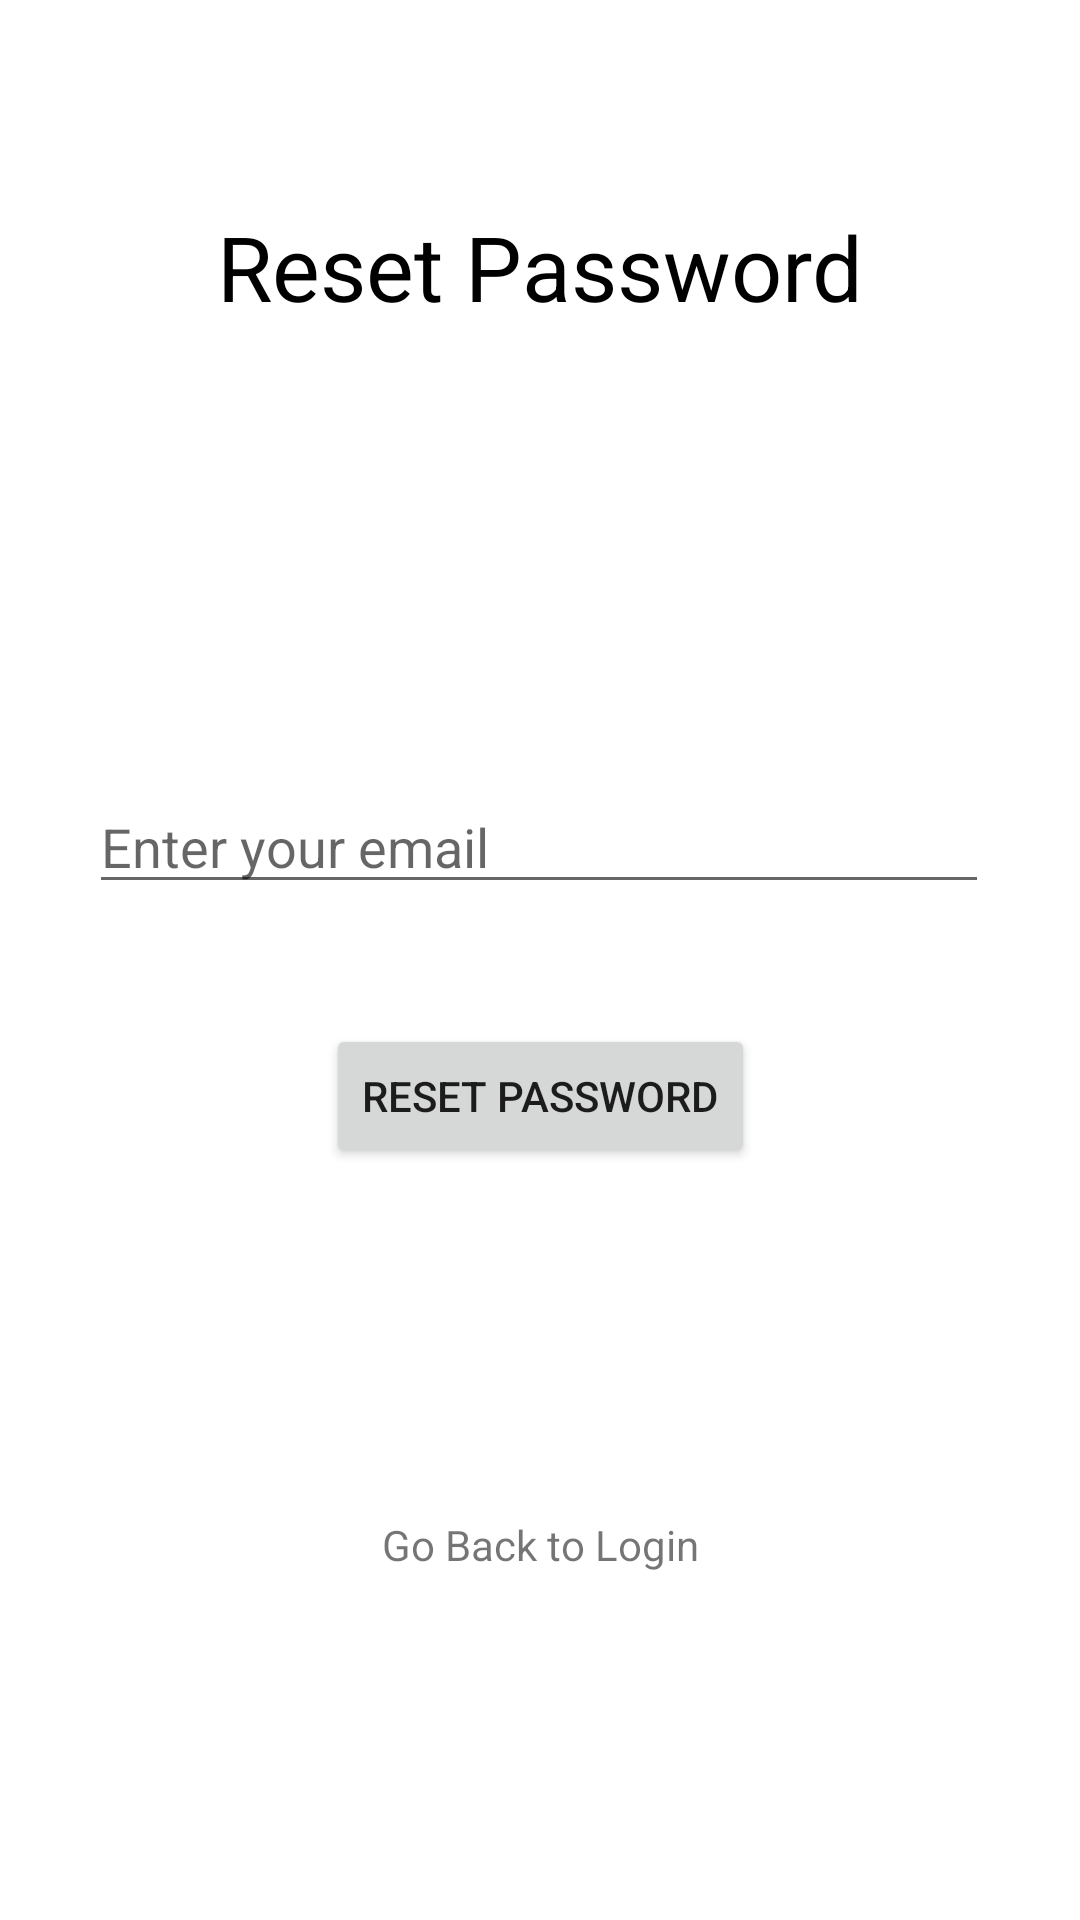

Reconstruct the res/layout file that produces this screen, plus the resources it refers to.
<!-- AndroidManifest.xml: application theme Theme.BTHomePage -->
<!-- res/layout/activity_forgot_password.xml -->
<?xml version="1.0" encoding="utf-8"?>
<androidx.constraintlayout.widget.ConstraintLayout
    android:layout_width="match_parent"
    android:layout_height="match_parent"
    xmlns:android="http://schemas.android.com/apk/res/android"
    xmlns:app="http://schemas.android.com/apk/res-auto">

    <TextView
        android:id="@+id/ResetTitle"
        android:layout_width="wrap_content"
        android:layout_height="wrap_content"
        android:text="Reset Password"
        android:textColor="#000000"
        android:textSize="30sp"
        app:layout_constraintBottom_toTopOf="@+id/etEmail"
        app:layout_constraintEnd_toEndOf="parent"
        app:layout_constraintStart_toStartOf="parent"
        app:layout_constraintTop_toTopOf="parent"
        app:layout_constraintVertical_bias="0.313" />

    <EditText
        android:id="@+id/etEmail"
        android:layout_width="300dp"
        android:layout_height="wrap_content"
        android:layout_marginTop="260dp"
        android:hint="Enter your email"
        android:inputType="textEmailAddress"
        app:layout_constraintEnd_toEndOf="parent"
        app:layout_constraintHorizontal_bias="0.495"
        app:layout_constraintStart_toStartOf="parent"
        app:layout_constraintTop_toBottomOf="@id/ResetTitle"
        app:layout_constraintTop_toTopOf="parent" />

    <Button
        android:id="@+id/btnReset"
        app:layout_constraintTop_toBottomOf="@id/etEmail"
        android:layout_marginTop="40dp"
        android:layout_width="wrap_content"
        android:layout_height="wrap_content"
        android:text="Reset Password"
        app:layout_constraintEnd_toEndOf="parent"
        app:layout_constraintStart_toStartOf="parent" />

    <TextView
        android:id="@+id/tvBackToLogin"
        android:layout_width="wrap_content"
        android:layout_height="wrap_content"
        android:text="Go Back to Login"
        app:layout_constraintTop_toBottomOf="@+id/btnReset"
        app:layout_constraintEnd_toEndOf="parent"
        app:layout_constraintStart_toStartOf="parent"
        app:layout_constraintBottom_toBottomOf="parent" />

</androidx.constraintlayout.widget.ConstraintLayout>
<!-- resources referenced by this layout -->
<resources>
  <style name="Theme.BTHomePage" parent="Theme.MaterialComponents.DayNight.DarkActionBar">
          
          <item name="colorPrimary">#0099FF</item>
          <item name="colorPrimaryVariant">#0099FF</item>
          <item name="colorOnPrimary">@color/black</item>
          
          <item name="colorSecondary">#0099FF</item>
          <item name="colorSecondaryVariant">#0099FF</item>
          <item name="colorOnSecondary">@color/black</item>
          
          <item name="android:statusBarColor" tools:targetApi="l">?attr/colorPrimaryVariant</item>
          
      </style>
  <!-- not gathered from this repository: default colours our renderer supplied (Android Studio template values) -->
  <color name="black">#FF000000</color>
</resources>
